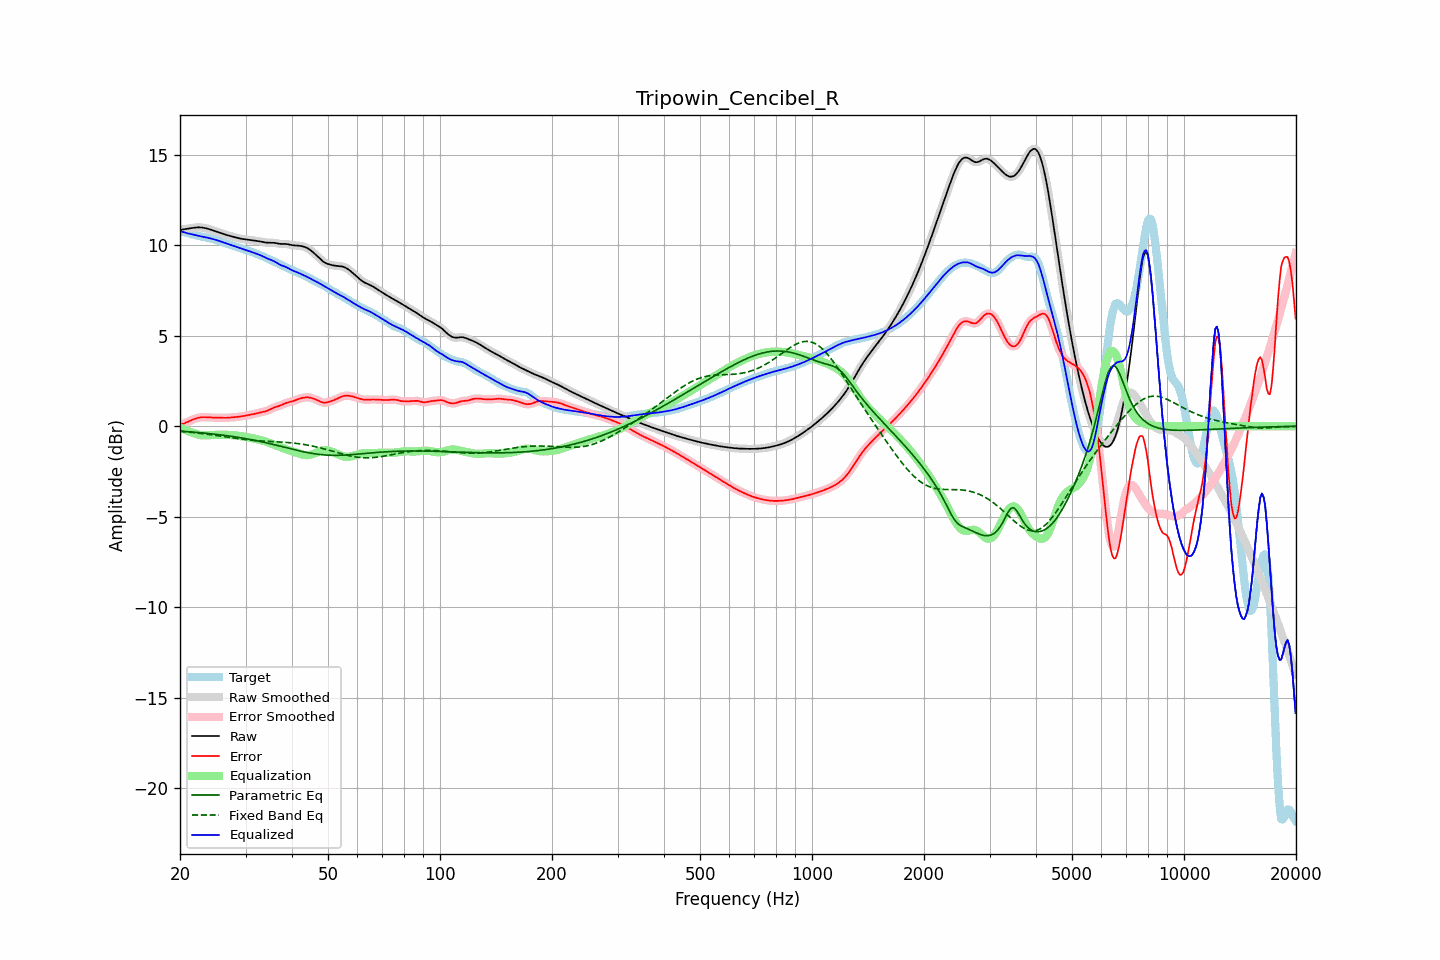

Data behind this chart, as committed beside it:
frequency, raw, error, smoothed, error_smoothed, equalization, parametric_eq, fixed_band_eq, equalized_raw, equalized_smoothed, target
20.00, 10.85, 0.10, 10.85, 0.10, -0.07, -0.27, -0.28, 10.78, 10.78, 10.76
20.20, 10.87, 0.12, 10.87, 0.12, -0.11, -0.27, -0.28, 10.76, 10.76, 10.75
20.40, 10.88, 0.14, 10.88, 0.14, -0.15, -0.28, -0.29, 10.73, 10.73, 10.74
20.61, 10.90, 0.17, 10.90, 0.17, -0.19, -0.29, -0.30, 10.71, 10.71, 10.72
20.81, 10.91, 0.21, 10.91, 0.21, -0.23, -0.29, -0.31, 10.68, 10.68, 10.70
21.02, 10.92, 0.25, 10.92, 0.25, -0.26, -0.30, -0.32, 10.66, 10.66, 10.67
21.23, 10.94, 0.29, 10.94, 0.29, -0.30, -0.31, -0.33, 10.64, 10.64, 10.64
21.44, 10.95, 0.33, 10.95, 0.33, -0.33, -0.31, -0.33, 10.62, 10.62, 10.62
21.66, 10.97, 0.37, 10.97, 0.37, -0.37, -0.32, -0.34, 10.60, 10.60, 10.60
21.87, 10.98, 0.41, 10.98, 0.41, -0.40, -0.33, -0.35, 10.58, 10.58, 10.57
22.09, 10.99, 0.44, 10.99, 0.44, -0.43, -0.34, -0.36, 10.55, 10.55, 10.55
22.31, 10.99, 0.46, 10.99, 0.46, -0.46, -0.34, -0.37, 10.54, 10.53, 10.53
22.54, 10.99, 0.48, 10.99, 0.48, -0.48, -0.35, -0.38, 10.52, 10.52, 10.51
22.76, 10.99, 0.49, 10.99, 0.49, -0.49, -0.36, -0.39, 10.50, 10.50, 10.49
22.99, 10.98, 0.50, 10.98, 0.50, -0.50, -0.37, -0.41, 10.48, 10.48, 10.48
23.22, 10.96, 0.50, 10.96, 0.50, -0.50, -0.38, -0.42, 10.46, 10.46, 10.46
23.45, 10.95, 0.50, 10.95, 0.50, -0.50, -0.38, -0.43, 10.44, 10.44, 10.44
23.69, 10.92, 0.50, 10.92, 0.50, -0.50, -0.39, -0.44, 10.42, 10.42, 10.43
23.92, 10.90, 0.49, 10.90, 0.49, -0.49, -0.40, -0.45, 10.40, 10.40, 10.41
24.16, 10.87, 0.48, 10.87, 0.48, -0.49, -0.41, -0.46, 10.38, 10.38, 10.39
24.40, 10.84, 0.48, 10.84, 0.48, -0.48, -0.42, -0.48, 10.36, 10.36, 10.36
24.65, 10.81, 0.47, 10.81, 0.47, -0.48, -0.43, -0.49, 10.34, 10.34, 10.34
24.89, 10.78, 0.47, 10.78, 0.47, -0.47, -0.44, -0.50, 10.31, 10.31, 10.31
25.14, 10.75, 0.47, 10.75, 0.47, -0.47, -0.45, -0.51, 10.28, 10.28, 10.28
25.39, 10.72, 0.47, 10.72, 0.47, -0.47, -0.46, -0.53, 10.25, 10.25, 10.25
25.65, 10.69, 0.47, 10.69, 0.47, -0.47, -0.47, -0.54, 10.22, 10.22, 10.22
25.91, 10.66, 0.47, 10.66, 0.47, -0.47, -0.48, -0.55, 10.19, 10.19, 10.19
26.16, 10.63, 0.47, 10.63, 0.47, -0.47, -0.49, -0.57, 10.16, 10.16, 10.16
26.43, 10.60, 0.47, 10.60, 0.47, -0.47, -0.51, -0.58, 10.13, 10.13, 10.13
26.69, 10.57, 0.47, 10.57, 0.47, -0.47, -0.52, -0.59, 10.10, 10.10, 10.10
26.96, 10.55, 0.47, 10.55, 0.47, -0.48, -0.53, -0.61, 10.07, 10.07, 10.07
27.23, 10.52, 0.48, 10.52, 0.48, -0.48, -0.54, -0.62, 10.04, 10.04, 10.04
27.50, 10.50, 0.49, 10.50, 0.49, -0.49, -0.56, -0.63, 10.01, 10.01, 10.01
27.77, 10.48, 0.50, 10.48, 0.50, -0.49, -0.57, -0.65, 9.98, 9.98, 9.98
28.05, 10.45, 0.50, 10.45, 0.50, -0.50, -0.58, -0.66, 9.95, 9.95, 9.95
28.33, 10.43, 0.51, 10.43, 0.51, -0.51, -0.60, -0.67, 9.92, 9.92, 9.92
28.62, 10.41, 0.52, 10.41, 0.52, -0.52, -0.61, -0.68, 9.88, 9.88, 9.88
28.90, 10.38, 0.53, 10.38, 0.53, -0.53, -0.62, -0.70, 9.85, 9.85, 9.85
29.19, 10.37, 0.54, 10.37, 0.54, -0.55, -0.64, -0.71, 9.82, 9.82, 9.82
29.48, 10.35, 0.56, 10.35, 0.56, -0.56, -0.65, -0.72, 9.79, 9.79, 9.79
29.78, 10.34, 0.58, 10.34, 0.58, -0.57, -0.67, -0.73, 9.77, 9.77, 9.76
30.08, 10.33, 0.59, 10.33, 0.59, -0.59, -0.68, -0.74, 9.74, 9.74, 9.74
30.38, 10.32, 0.61, 10.32, 0.61, -0.61, -0.70, -0.75, 9.71, 9.71, 9.71
30.68, 10.31, 0.62, 10.31, 0.62, -0.62, -0.72, -0.76, 9.68, 9.68, 9.68
30.99, 10.29, 0.64, 10.29, 0.64, -0.64, -0.73, -0.77, 9.65, 9.65, 9.65
31.30, 10.28, 0.66, 10.28, 0.66, -0.66, -0.75, -0.77, 9.62, 9.62, 9.62
31.61, 10.27, 0.68, 10.27, 0.68, -0.68, -0.77, -0.78, 9.59, 9.59, 9.59
31.93, 10.25, 0.70, 10.25, 0.70, -0.70, -0.79, -0.79, 9.56, 9.56, 9.56
32.24, 10.24, 0.72, 10.24, 0.72, -0.72, -0.80, -0.80, 9.52, 9.52, 9.52
32.57, 10.23, 0.74, 10.23, 0.74, -0.74, -0.82, -0.80, 9.49, 9.49, 9.48
32.89, 10.21, 0.76, 10.21, 0.76, -0.76, -0.84, -0.81, 9.46, 9.45, 9.45
33.22, 10.19, 0.78, 10.19, 0.78, -0.78, -0.86, -0.81, 9.41, 9.41, 9.41
33.55, 10.18, 0.80, 10.18, 0.80, -0.80, -0.88, -0.82, 9.37, 9.37, 9.38
33.89, 10.16, 0.82, 10.16, 0.82, -0.83, -0.90, -0.82, 9.33, 9.33, 9.34
34.23, 10.15, 0.85, 10.15, 0.85, -0.86, -0.92, -0.83, 9.29, 9.29, 9.30
34.57, 10.14, 0.89, 10.15, 0.89, -0.90, -0.94, -0.83, 9.25, 9.25, 9.26
34.92, 10.14, 0.93, 10.14, 0.93, -0.93, -0.96, -0.84, 9.21, 9.21, 9.21
35.27, 10.15, 0.97, 10.14, 0.97, -0.97, -0.98, -0.84, 9.18, 9.18, 9.17
35.62, 10.14, 1.01, 10.14, 1.01, -1.00, -1.00, -0.85, 9.14, 9.14, 9.13
35.97, 10.13, 1.05, 10.13, 1.05, -1.04, -1.03, -0.85, 9.10, 9.09, 9.09
... 635 more rows
